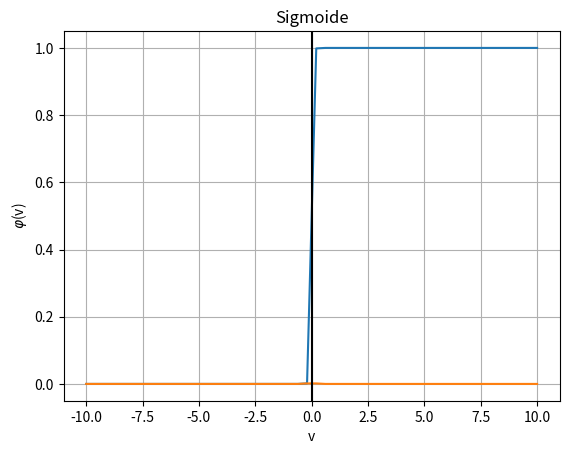
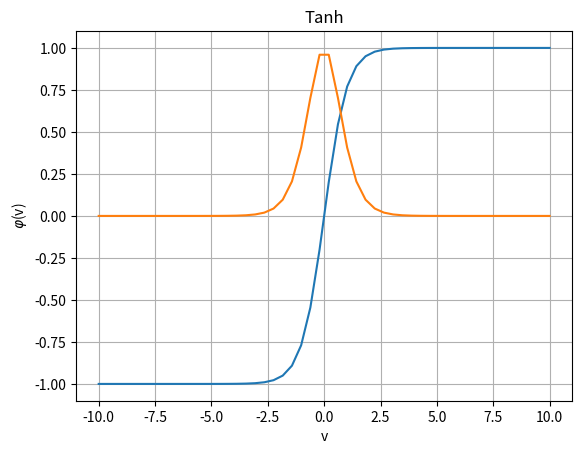
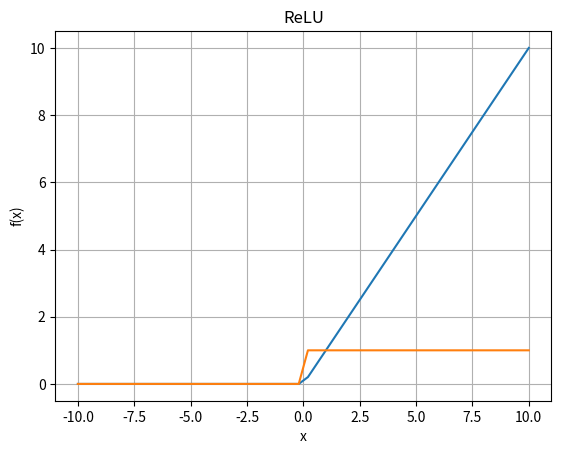

Write Python code to recreate these figures, in order.
# -*- coding: utf-8 -*-
"""
Created on Thu Feb 21 18:05:03 2019

[redacted]
"""

#%% Pacotes utilizados
import numpy as np
import matplotlib.pyplot as plt

#%% Funções
def sigmoid_func(x, a=1):
    y = 1/(1+np.exp(-x*a))
    dy = y*(1-y)
    return y, dy

def tanh_func(x):    
    y = np.sinh(x)/np.cosh(x)
    dy = 1 - np.power(y,2)
    return y, dy

def relu_func(x):
    y = np.maximum(x,0)
    dy = np.heaviside(x,x)
    return y, dy

#%% Variáveis
x = np.linspace(-10,10)

#%% Função Sigmoid
"""
a = 1, a = 2 e a = 3
"""
y, dy = sigmoid_func(x, a=32)

plt.figure()
plt.plot(x, y)
plt.plot(x, dy)
plt.ylabel(r'$\varphi$(v)')
plt.xlabel('v')
plt.title('Sigmoide')
plt.axvline(0, color='black')
plt.grid()

#%% Função arco tangente
y, dy = tanh_func(x)

plt.figure()
plt.plot(x, y)
plt.plot(x, dy)
plt.xlabel('v')
plt.ylabel(r'$\varphi$(v)')
plt.title('Tanh')
plt.grid()

#%% Função ReLU
y, dy = relu_func(x)

plt.figure()
plt.plot(x, y)
plt.plot(x, dy)
plt.xlabel('x')
plt.ylabel('f(x)')
plt.title('ReLU')
plt.grid()